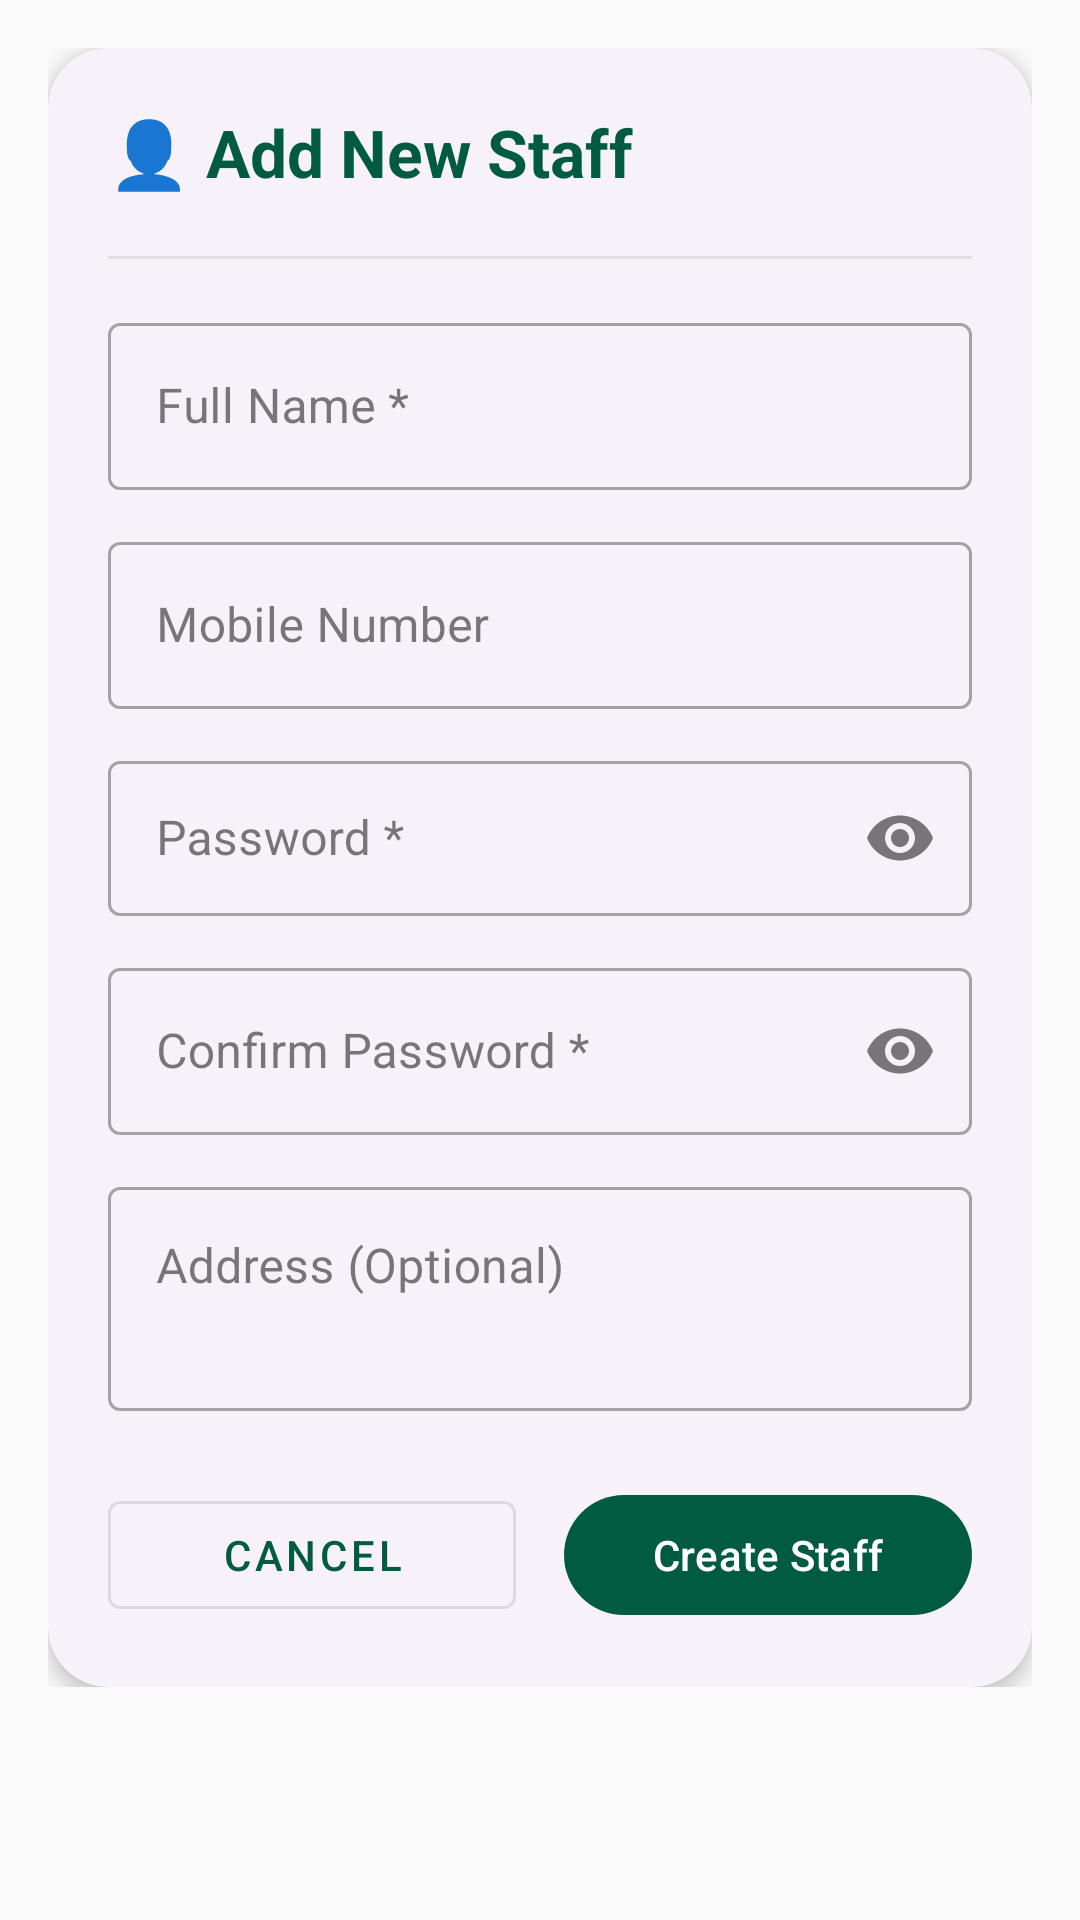

Write the Android layout XML for this screen, with the resource values it uses.
<!-- AndroidManifest.xml: application theme Theme.MilkDelivery -->
<!-- res/layout/fragment_add_staff.xml -->
<?xml version="1.0" encoding="utf-8"?>
<ScrollView xmlns:android="http://schemas.android.com/apk/res/android"
    xmlns:app="http://schemas.android.com/apk/res-auto"
    android:layout_width="match_parent"
    android:layout_height="match_parent"
    android:background="@color/background">

    <LinearLayout
        android:layout_width="match_parent"
        android:layout_height="wrap_content"
        android:orientation="vertical"
        android:padding="16dp">

        <com.google.android.material.card.MaterialCardView
            android:layout_width="match_parent"
            android:layout_height="wrap_content"
            app:cardCornerRadius="20dp"
            app:cardElevation="4dp">

            <LinearLayout
                android:layout_width="match_parent"
                android:layout_height="wrap_content"
                android:orientation="vertical"
                android:padding="20dp">

                
                <TextView
                    android:layout_width="wrap_content"
                    android:layout_height="wrap_content"
                    android:text="👤 Add New Staff"
                    android:textSize="22sp"
                    android:textStyle="bold"
                    android:textColor="@color/primary"
                    android:layout_marginBottom="20dp"/>

                
                <View
                    android:layout_width="match_parent"
                    android:layout_height="1dp"
                    android:background="#E0E0E0"
                    android:layout_marginBottom="16dp"/>

                
                <com.google.android.material.textfield.TextInputLayout
                    android:layout_width="match_parent"
                    android:layout_height="wrap_content"
                    style="@style/Widget.MaterialComponents.TextInputLayout.OutlinedBox">

                    <com.google.android.material.textfield.TextInputEditText
                        android:id="@+id/etStaffName"
                        android:layout_width="match_parent"
                        android:layout_height="wrap_content"
                        android:hint="Full Name *"
                        android:inputType="textPersonName"
                        android:maxLines="1"/>
                </com.google.android.material.textfield.TextInputLayout>

                
                <com.google.android.material.textfield.TextInputLayout
                    android:layout_width="match_parent"
                    android:layout_height="wrap_content"
                    android:layout_marginTop="12dp"
                    style="@style/Widget.MaterialComponents.TextInputLayout.OutlinedBox">
                    <com.google.android.material.textfield.TextInputEditText
                        android:id="@+id/etMobileNumber"
                        android:layout_width="match_parent"
                        android:layout_height="wrap_content"
                        android:hint="Mobile Number"
                        android:inputType="phone"
                        android:maxLength="10"
                        android:digits="0123456789"/>
                </com.google.android.material.textfield.TextInputLayout>

                
                <com.google.android.material.textfield.TextInputLayout
                    style="@style/Widget.MaterialComponents.TextInputLayout.OutlinedBox"
                    android:layout_width="match_parent"
                    android:layout_height="57dp"
                    android:layout_marginTop="12dp"
                    app:endIconMode="password_toggle">

                    <com.google.android.material.textfield.TextInputEditText
                        android:id="@+id/etPassword"
                        android:layout_width="match_parent"
                        android:layout_height="wrap_content"
                        android:hint="Password *"
                        android:inputType="textPassword"
                        android:maxLines="1" />
                </com.google.android.material.textfield.TextInputLayout>

                
                <com.google.android.material.textfield.TextInputLayout
                    android:layout_width="match_parent"
                    android:layout_height="wrap_content"
                    android:layout_marginTop="12dp"
                    style="@style/Widget.MaterialComponents.TextInputLayout.OutlinedBox"
                    app:endIconMode="password_toggle">

                    <com.google.android.material.textfield.TextInputEditText
                        android:id="@+id/etConfirmPassword"
                        android:layout_width="match_parent"
                        android:layout_height="wrap_content"
                        android:hint="Confirm Password *"
                        android:inputType="textPassword"
                        android:maxLines="1"/>
                </com.google.android.material.textfield.TextInputLayout>

                
                <com.google.android.material.textfield.TextInputLayout
                    android:layout_width="match_parent"
                    android:layout_height="wrap_content"
                    android:layout_marginTop="12dp"
                    style="@style/Widget.MaterialComponents.TextInputLayout.OutlinedBox">

                    <com.google.android.material.textfield.TextInputEditText
                        android:id="@+id/etAddress"
                        android:layout_width="match_parent"
                        android:layout_height="wrap_content"
                        android:hint="Address (Optional)"
                        android:inputType="textMultiLine"
                        android:minLines="2"
                        android:gravity="top"/>
                </com.google.android.material.textfield.TextInputLayout>

                
                <LinearLayout
                    android:layout_width="match_parent"
                    android:layout_height="wrap_content"
                    android:orientation="horizontal"
                    android:layout_marginTop="24dp"
                    android:weightSum="2">

                    <com.google.android.material.button.MaterialButton
                        android:id="@+id/btnCancel"
                        style="@style/Widget.MaterialComponents.Button.OutlinedButton"
                        android:layout_width="0dp"
                        android:layout_height="wrap_content"
                        android:layout_weight="1"
                        android:layout_marginEnd="8dp"
                        android:text="Cancel"
                        android:textColor="@color/primary"/>

                    <com.google.android.material.button.MaterialButton
                        android:id="@+id/btnSaveStaff"
                        android:layout_width="0dp"
                        android:layout_height="wrap_content"
                        android:layout_weight="1"
                        android:layout_marginStart="8dp"
                        android:text="Create Staff"
                        android:textAllCaps="false"/>
                </LinearLayout>

            </LinearLayout>

        </com.google.android.material.card.MaterialCardView>

    </LinearLayout>

</ScrollView>
<!-- resources referenced by this layout -->
<resources>
  <color name="background">#FAFAFA</color>
  <color name="primary">#005B41</color>
  <style name="Theme.MilkDelivery" parent="Theme.Material3.Light.NoActionBar">
          
          <item name="colorPrimary">@color/primary</item>
          <item name="colorPrimaryDark">@color/primary_dark</item>
          <item name="colorSecondary">@color/secondary</item>
          <item name="android:statusBarColor">@color/primary</item>
          <item name="android:windowLightStatusBar">false</item>
  
          
          <item name="colorSurface">@color/surface</item>
          <item name="colorOnSurface">@color/on_surface</item>
          <item name="android:windowBackground">@color/background</item>
          <item name="colorSurfaceVariant">@color/surface_variant</item>
          <item name="colorOnSurfaceVariant">@color/on_surface_variant</item>
  
          
          <item name="materialCardViewStyle">@style/Widget.Material3.CardView.Elevated</item>
  
          
          <item name="android:colorBackground">@color/background</item>
          <item name="android:navigationBarColor">@color/background</item>
      </style>
  <color name="primary_dark">#00402E</color>
  <color name="secondary">#03DAC6</color>
  <color name="surface">#FFFFFF</color>
  <color name="on_surface">#212121</color>
  <color name="surface_variant">#F4F4F4</color>
  <color name="on_surface_variant">#555555</color>
</resources>
